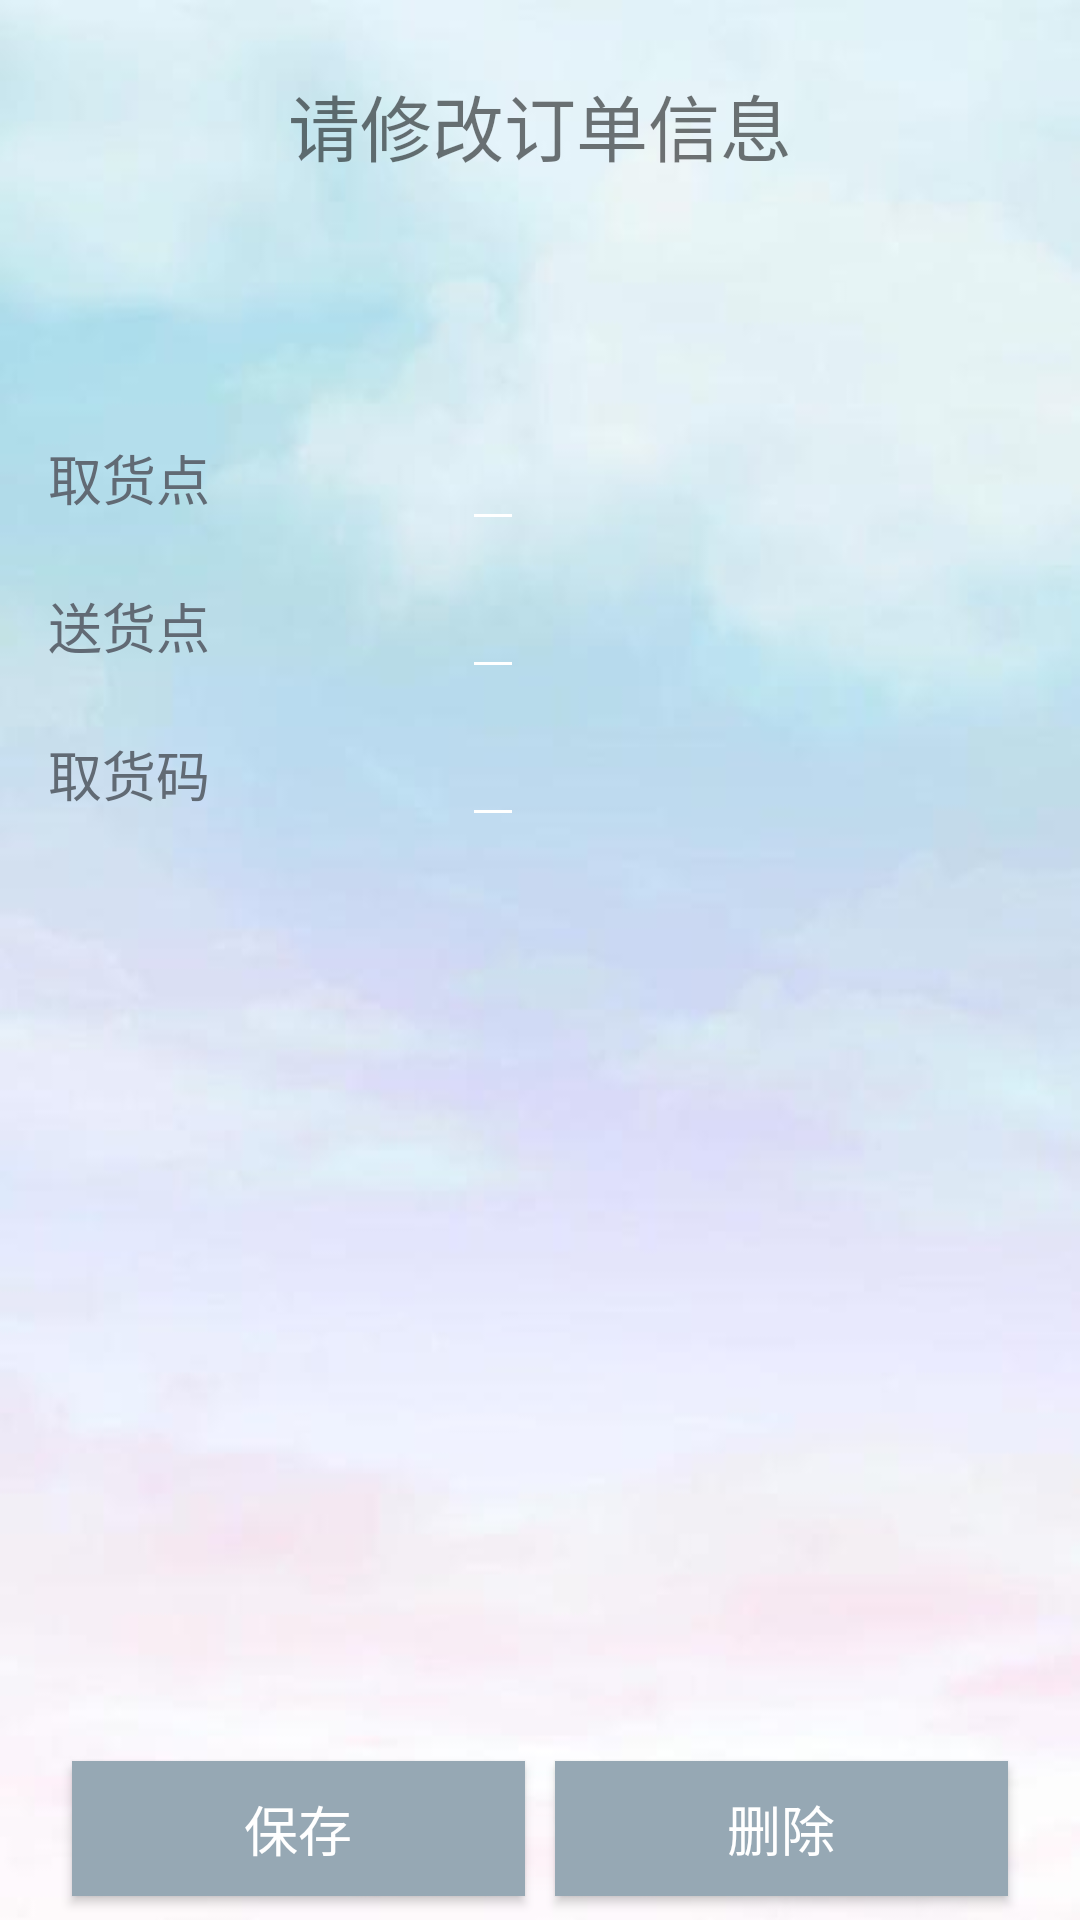

Layout XML and referenced resources for this Android screen:
<!-- AndroidManifest.xml: application theme AppTheme -->
<!-- res/layout/fragment_edit_order.xml -->
<?xml version="1.0" encoding="utf-8"?>
<android.support.constraint.ConstraintLayout xmlns:android="http://schemas.android.com/apk/res/android"
    xmlns:app="http://schemas.android.com/apk/res-auto"
    xmlns:tools="http://schemas.android.com/tools"
    android:layout_width="match_parent"
    android:layout_height="match_parent"
    tools:layout_editor_absoluteY="25dp"
    android:background="@drawable/moom">

    <TextView
        android:id="@+id/promulgation_label"
        android:layout_width="match_parent"
        android:layout_height="wrap_content"
        android:layout_marginEnd="8dp"
        android:layout_marginStart="8dp"
        android:layout_marginTop="24dp"
        android:text="请修改订单信息"
        android:textAlignment="center"
        android:textSize="24sp"
        app:layout_constraintEnd_toEndOf="parent"
        app:layout_constraintStart_toStartOf="parent"
        app:layout_constraintTop_toTopOf="parent" />


    <android.support.constraint.ConstraintLayout
        android:id="@+id/constraintLayout3"
        android:layout_width="match_parent"
        android:layout_height="wrap_content"
        android:layout_marginEnd="8dp"
        android:layout_marginStart="8dp"
        android:layout_marginTop="80dp"
        app:layout_constraintEnd_toEndOf="parent"
        app:layout_constraintStart_toStartOf="parent"
        app:layout_constraintTop_toBottomOf="@+id/promulgation_label">

        <TextView
            android:id="@+id/textView3"
            android:layout_width="wrap_content"
            android:layout_height="match_parent"
            android:layout_marginBottom="8dp"
            android:layout_marginStart="8dp"
            android:text="@string/address_before"
            android:textSize="18sp"
            android:textColor="@color/grey"
            app:layout_constraintBottom_toBottomOf="parent"
            app:layout_constraintStart_toStartOf="parent" />

        <EditText
            android:id="@+id/address_before"
            android:layout_width="wrap_content"
            android:layout_height="wrap_content"
            android:layout_marginStart="84dp"
            android:theme="@style/MyEditText"
            android:textColor="@color/grey"
            app:layout_constraintBottom_toBottomOf="parent"
            app:layout_constraintStart_toEndOf="@+id/textView3" />

    </android.support.constraint.ConstraintLayout>

    <android.support.constraint.ConstraintLayout
        android:id="@+id/constraintLayout4"
        android:layout_width="match_parent"
        android:layout_height="wrap_content"
        android:layout_marginEnd="8dp"
        android:layout_marginStart="8dp"
        android:layout_marginTop="8dp"
        app:layout_constraintEnd_toEndOf="parent"
        app:layout_constraintStart_toStartOf="parent"
        app:layout_constraintTop_toBottomOf="@+id/constraintLayout3">

        <TextView
            android:id="@+id/textView4"
            android:layout_width="wrap_content"
            android:layout_height="match_parent"
            android:layout_marginBottom="8dp"
            android:layout_marginStart="8dp"
            android:text="@string/address_after"
            android:textSize="18sp"
            android:textColor="@color/grey"
            app:layout_constraintBottom_toBottomOf="parent"
            app:layout_constraintStart_toStartOf="parent" />

        <EditText
            android:id="@+id/address_after"
            android:layout_width="wrap_content"
            android:layout_height="wrap_content"
            android:layout_marginStart="84dp"
            android:theme="@style/MyEditText"
            android:textColor="@color/grey"
            app:layout_constraintBottom_toBottomOf="parent"
            app:layout_constraintStart_toEndOf="@+id/textView4" />

    </android.support.constraint.ConstraintLayout>

    <android.support.constraint.ConstraintLayout
        android:layout_width="match_parent"
        android:layout_height="wrap_content"
        android:layout_marginEnd="8dp"
        android:layout_marginStart="8dp"
        android:layout_marginTop="8dp"
        app:layout_constraintEnd_toEndOf="parent"
        app:layout_constraintStart_toStartOf="parent"
        app:layout_constraintTop_toBottomOf="@+id/constraintLayout4">

        <TextView
            android:id="@+id/textView5"
            android:layout_width="wrap_content"
            android:layout_height="match_parent"
            android:layout_marginBottom="8dp"
            android:layout_marginStart="8dp"
            android:text="@string/take_code"
            android:textColor="@color/grey"
            android:textSize="18sp"
            app:layout_constraintBottom_toBottomOf="parent"
            app:layout_constraintStart_toStartOf="parent" />

        <EditText
            android:id="@+id/code"
            android:layout_width="wrap_content"
            android:layout_height="wrap_content"
            android:layout_marginStart="84dp"
            android:textColor="@color/grey"
            android:theme="@style/MyEditText"
            app:layout_constraintBottom_toBottomOf="parent"
            app:layout_constraintStart_toEndOf="@+id/textView5"
            tools:ignore="MissingConstraints" />

    </android.support.constraint.ConstraintLayout>

    <Button
        android:id="@+id/save_order"
        android:layout_width="151dp"
        android:layout_height="45dp"
        android:layout_marginBottom="8dp"
        android:layout_marginStart="24dp"
        android:background="@color/ba_color"
        android:text="保存"
        android:textColor="@color/white"
        android:textSize="18sp"
        app:layout_constraintBottom_toBottomOf="parent"
        app:layout_constraintStart_toStartOf="parent" />

    <Button
        android:id="@+id/delete_order"
        android:layout_width="151dp"
        android:layout_height="45dp"
        android:layout_marginEnd="24dp"
        android:background="@color/ba_color"
        android:text="删除"
        android:textColor="@color/white"
        android:textSize="18sp"
        app:layout_constraintBottom_toBottomOf="@+id/save_order"
        app:layout_constraintEnd_toEndOf="parent" />

</android.support.constraint.ConstraintLayout>
<!-- resources referenced by this layout -->
<resources>
  <color name="ba_color">#96a8b4</color>
  <color name="grey">#616a74</color>
  <color name="white">#ffffff</color>
  <!-- drawable moom: jpg bitmap (drawable, 7564 bytes) -->
  <string name="address_after">送货点</string>
  <string name="address_before">取货点</string>
  <string name="take_code">取货码</string>
  <style name="MyEditText" parent="Theme.AppCompat.Light">
          <item name="colorControlNormal">@color/white</item>
          <item name="colorControlActivated">@color/white</item>
      </style>
  <style name="AppTheme" parent="Base.Theme.AppCompat.Light.DarkActionBar">
          
          <item name="colorPrimary">@color/colorPrimary</item>
          <item name="colorPrimaryDark">@color/colorPrimaryDark</item>
          <item name="colorAccent">@color/colorAccent</item>
      </style>
  <color name="colorPrimary">#c0deea</color>
  <color name="colorPrimaryDark">#85bdc2</color>
  <color name="colorAccent">#5ebcc6</color>
</resources>
